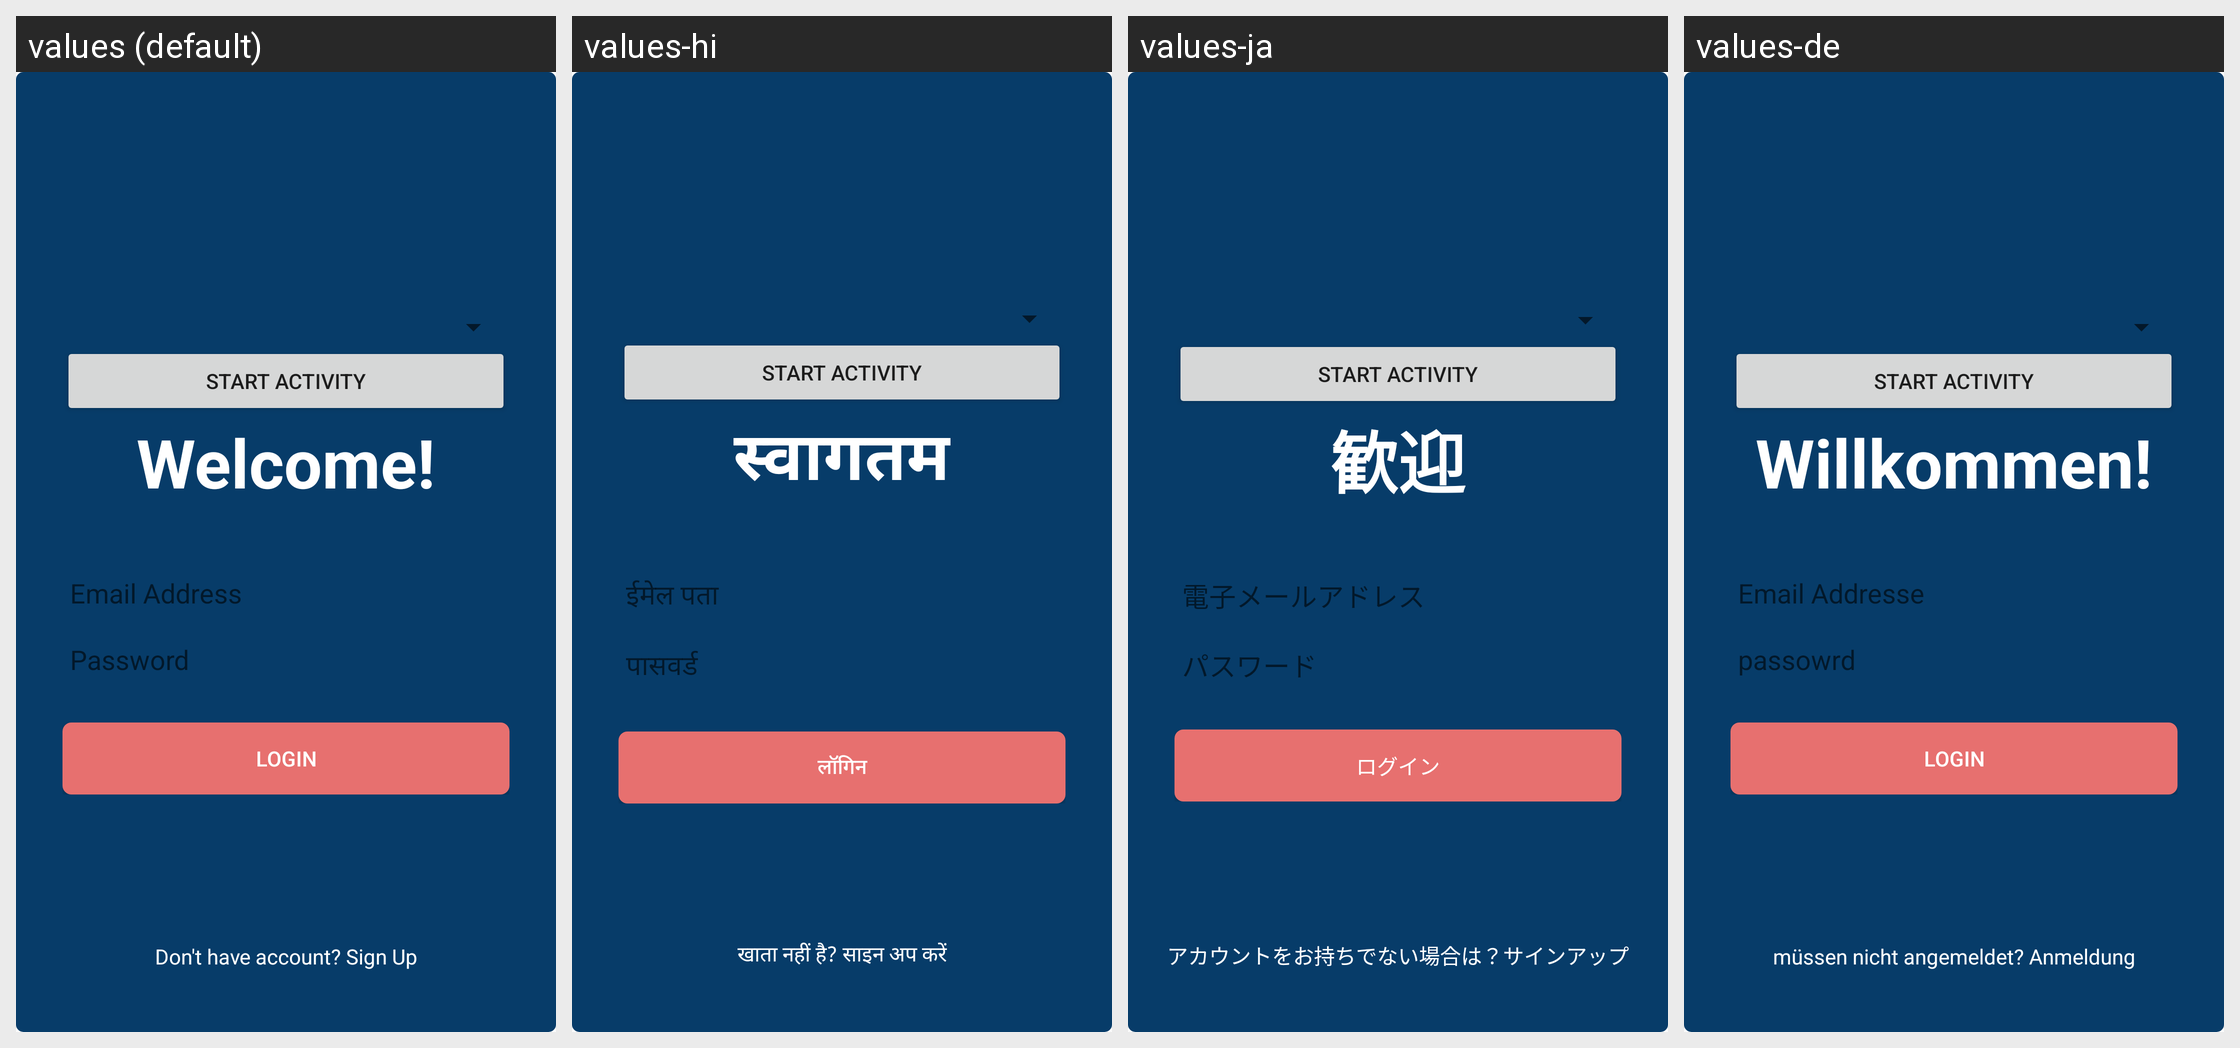

This grid shows one Android layout under several languages. Give, for every string resource on the screen, its name, the default text and each shown locale's text.
Android screen res/layout/activity_main.xml rendered under 4 locales, left to right: values (default), values-hi, values-ja, values-de. Device: Nexus 5 (rendered at 1080×1920; each locale shown at half size, 540×960, under a caption strip naming it); theme AppTheme.
Strings drawn on this screen, with the default value and each locale's value (text and hints the layout hard-codes, and strings that could not be matched under every locale, appear in the picture but are not listed):

welcome
  values: Welcome!
  values-hi: स्वागतम
  values-ja: 歓迎
  values-de: Willkommen!

email
  values: Email Address
  values-hi: ईमेल पता
  values-ja: 電子メールアドレス
  values-de: Email Addresse

password
  values: Password
  values-hi: पासवर्ड
  values-ja: パスワード
  values-de: passowrd

login
  values: Login
  values-hi: लॉगिन
  values-ja: ログイン
  values-de: Login

signup
  values: Don't have account? Sign Up
  values-hi: खाता नहीं है? साइन अप करें
  values-ja: アカウントをお持ちでない場合は？サインアップ
  values-de: müssen nicht angemeldet? Anmeldung
